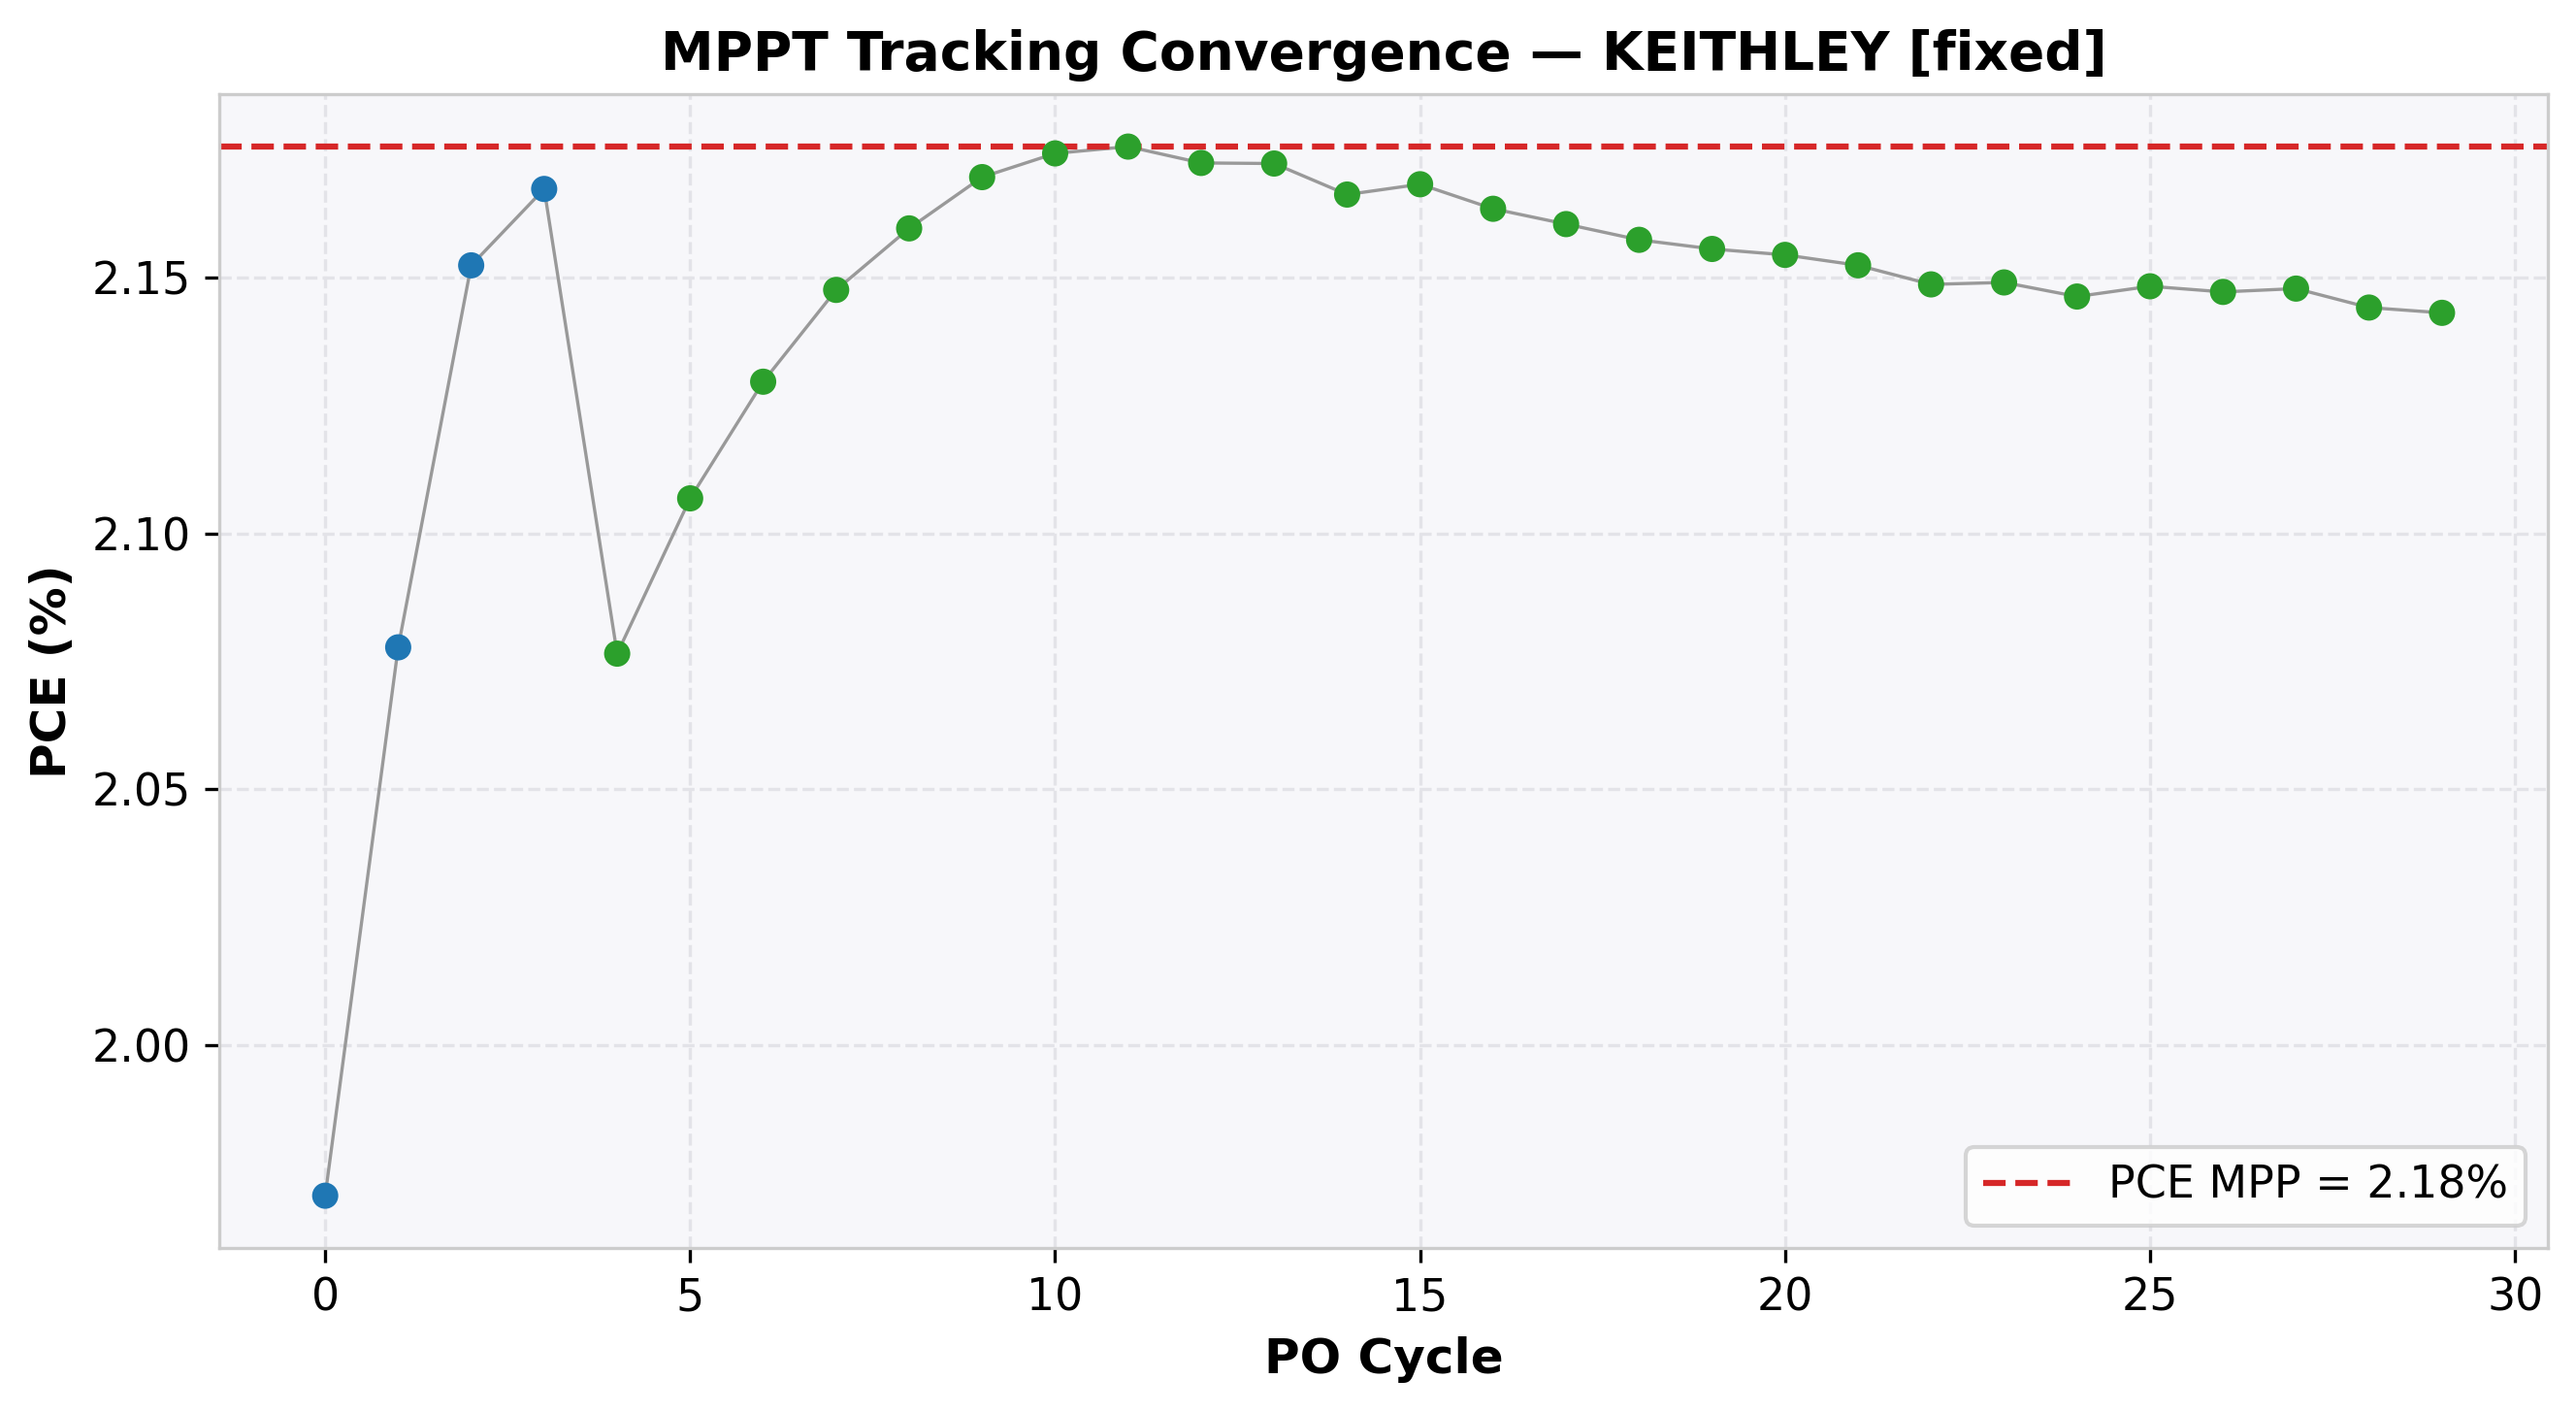

Values plotted in this chart, from the file beside it:
cycle, time(s), voltage(V), j_current(mA/cm²), power(mW), power_density(mW/cm²), PCE(%), direction, step, mode
0, 2.004, 0.7, -2.815, 9.852, 1.97, 1.97, 1, 0.05, EXPLORE
1, 4.016, 0.75, -2.77, 10.39, 2.078, 2.078, 1, 0.05, EXPLORE
2, 6.022, 0.8, -2.691, 10.76, 2.152, 2.152, 1, 0.05, EXPLORE
3, 8.026, 0.85, -2.55, 10.84, 2.167, 2.167, 1, 0.05, EXPLORE
4, 10.04, 0.9, -2.307, 10.38, 2.076, 2.076, -1, 0.01, REFINE
5, 12.04, 0.89, -2.367, 10.53, 2.107, 2.107, -1, 0.01, REFINE
6, 14.05, 0.88, -2.42, 10.65, 2.13, 2.13, -1, 0.01, REFINE
7, 16.06, 0.87, -2.469, 10.74, 2.148, 2.148, -1, 0.01, REFINE
8, 18.06, 0.86, -2.511, 10.8, 2.16, 2.16, -1, 0.01, REFINE
9, 20.07, 0.85, -2.553, 10.85, 2.17, 2.17, -1, 0.01, REFINE
10, 22.08, 0.84, -2.589, 10.87, 2.174, 2.174, -1, 0.01, REFINE
11, 24.09, 0.83, -2.621, 10.88, 2.176, 2.176, -1, 0.01, REFINE
12, 26.09, 0.82, -2.649, 10.86, 2.172, 2.172, 1, 0.01, REFINE
13, 28.09, 0.83, -2.617, 10.86, 2.172, 2.172, -1, 0.01, REFINE
14, 30.1, 0.82, -2.642, 10.83, 2.166, 2.166, 1, 0.01, REFINE
15, 32.1, 0.83, -2.612, 10.84, 2.168, 2.168, 1, 0.01, REFINE
16, 34.11, 0.84, -2.576, 10.82, 2.164, 2.164, -1, 0.01, REFINE
17, 36.12, 0.83, -2.603, 10.8, 2.161, 2.161, 1, 0.01, REFINE
18, 38.12, 0.84, -2.568, 10.79, 2.157, 2.157, -1, 0.01, REFINE
19, 40.12, 0.83, -2.597, 10.78, 2.156, 2.156, 1, 0.01, REFINE
20, 42.13, 0.84, -2.565, 10.77, 2.154, 2.154, -1, 0.01, REFINE
21, 44.13, 0.83, -2.593, 10.76, 2.152, 2.152, 1, 0.01, REFINE
22, 46.14, 0.84, -2.558, 10.74, 2.149, 2.149, -1, 0.01, REFINE
23, 48.15, 0.83, -2.589, 10.75, 2.149, 2.149, -1, 0.01, REFINE
24, 50.16, 0.82, -2.617, 10.73, 2.146, 2.146, 1, 0.01, REFINE
25, 52.16, 0.83, -2.588, 10.74, 2.148, 2.148, 1, 0.01, REFINE
26, 54.17, 0.84, -2.556, 10.74, 2.147, 2.147, -1, 0.01, REFINE
27, 56.18, 0.83, -2.588, 10.74, 2.148, 2.148, -1, 0.01, REFINE
28, 58.37, 0.82, -2.615, 10.72, 2.144, 2.144, 1, 0.01, REFINE
29, 60.38, 0.83, -2.582, 10.72, 2.143, 2.143, -1, 0.01, REFINE
